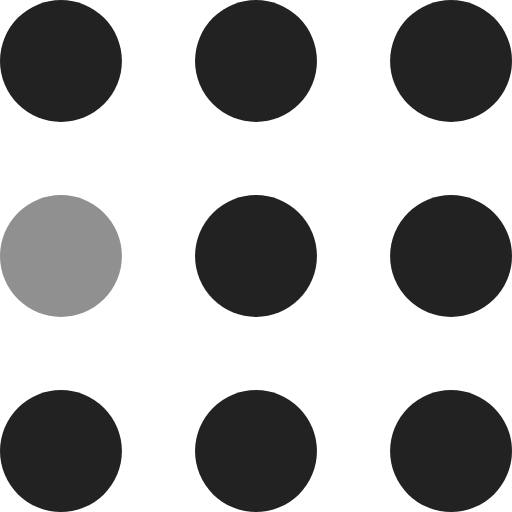
t = 0.00 s
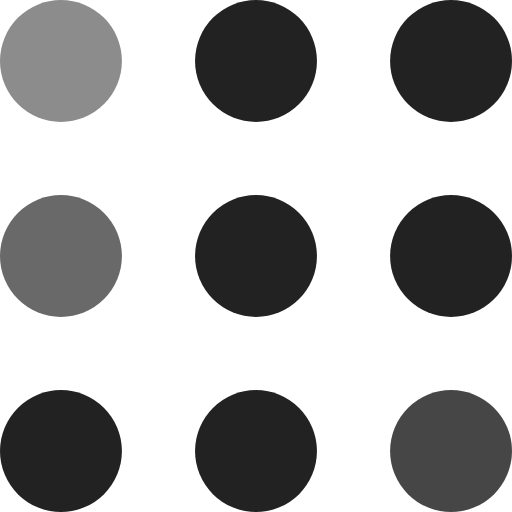
t = 0.30 s
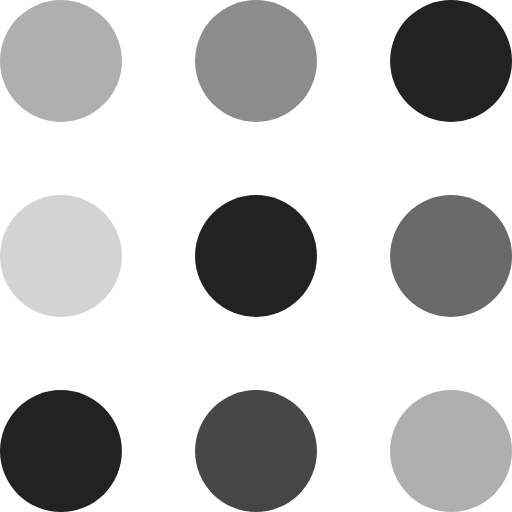
t = 0.60 s
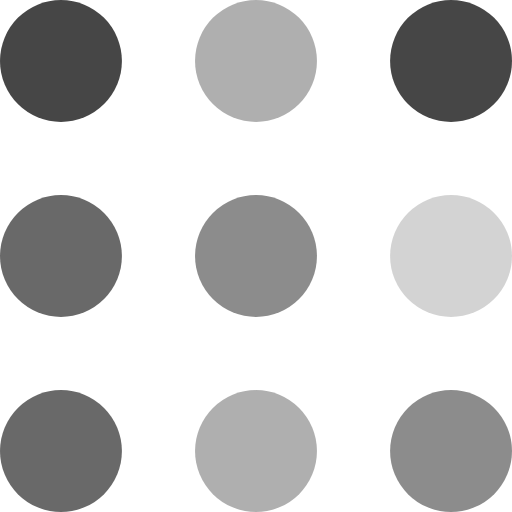
t = 0.90 s
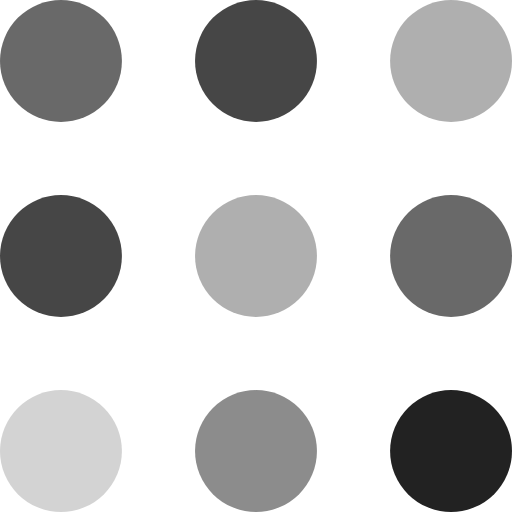
t = 1.20 s
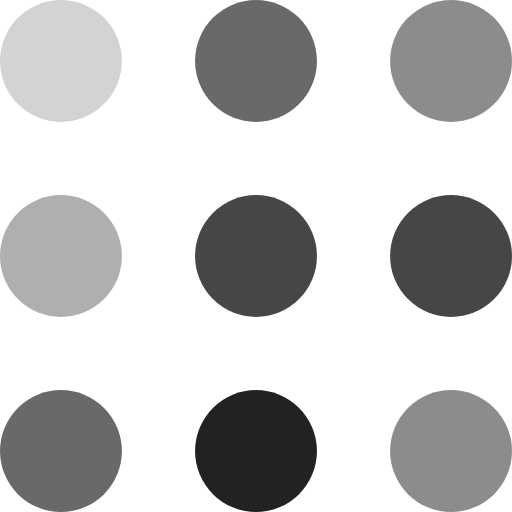
t = 1.50 s

The animated SVG that drew these frames (rendered in a browser with its animation timeline set to each time). Animation: 9 SMIL elements (animate=9); one cycle of 1.80 s, repeats indefinitely.

<svg width="105" height="105" viewBox="0 0 105 105" xmlns="http://www.w3.org/2000/svg" fill="#222">
  <circle cx="12.5" cy="12.5" r="12.5">
    <animate attributeName="fill-opacity"
             begin="0s" dur="1s"
             values="1;.2;1" calcMode="linear"
             repeatCount="indefinite"/>
  </circle>
  <circle cx="12.5" cy="52.5" r="12.5" fill-opacity=".5">
    <animate attributeName="fill-opacity"
             begin="100ms" dur="1s"
             values="1;.2;1" calcMode="linear"
             repeatCount="indefinite"/>
  </circle>
  <circle cx="52.5" cy="12.5" r="12.5">
    <animate attributeName="fill-opacity"
             begin="300ms" dur="1s"
             values="1;.2;1" calcMode="linear"
             repeatCount="indefinite"/>
  </circle>
  <circle cx="52.5" cy="52.5" r="12.5">
    <animate attributeName="fill-opacity"
             begin="600ms" dur="1s"
             values="1;.2;1" calcMode="linear"
             repeatCount="indefinite"/>
  </circle>
  <circle cx="92.5" cy="12.5" r="12.5">
    <animate attributeName="fill-opacity"
             begin="800ms" dur="1s"
             values="1;.2;1" calcMode="linear"
             repeatCount="indefinite"/>
  </circle>
  <circle cx="92.5" cy="52.5" r="12.5">
    <animate attributeName="fill-opacity"
             begin="400ms" dur="1s"
             values="1;.2;1" calcMode="linear"
             repeatCount="indefinite"/>
  </circle>
  <circle cx="12.5" cy="92.5" r="12.5">
    <animate attributeName="fill-opacity"
             begin="700ms" dur="1s"
             values="1;.2;1" calcMode="linear"
             repeatCount="indefinite"/>
  </circle>
  <circle cx="52.5" cy="92.5" r="12.5">
    <animate attributeName="fill-opacity"
             begin="500ms" dur="1s"
             values="1;.2;1" calcMode="linear"
             repeatCount="indefinite"/>
  </circle>
  <circle cx="92.5" cy="92.5" r="12.5">
    <animate attributeName="fill-opacity"
             begin="200ms" dur="1s"
             values="1;.2;1" calcMode="linear"
             repeatCount="indefinite"/>
  </circle>
</svg>
